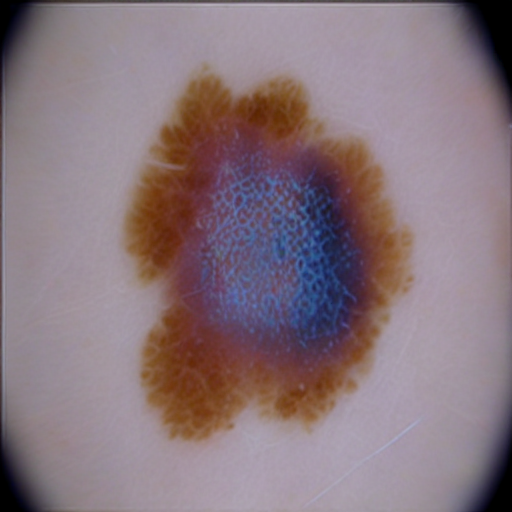
Generation parameters embedded in this image by AUTOMATIC1111 Stable Diffusion web UI or a fork of it (Forge, ...) (PNG 'parameters' text chunk):
Generate high quality malignant mole data without any blue marks 
Steps: 26, Sampler: PLMS, CFG scale: 8.5, Seed: 3479085386, Face restoration: CodeFormer, Size: 512x512, Model hash: 8d72386f9b, Model: Skin Mole_311760_lora, Version: v1.5.1